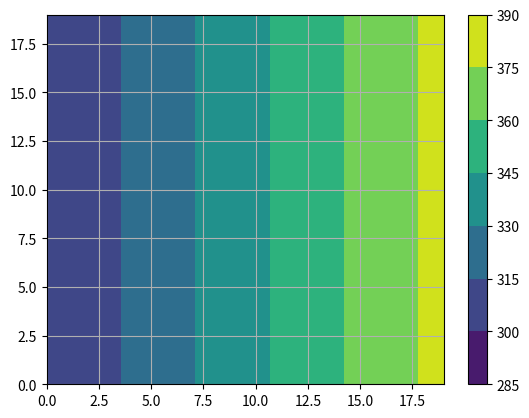
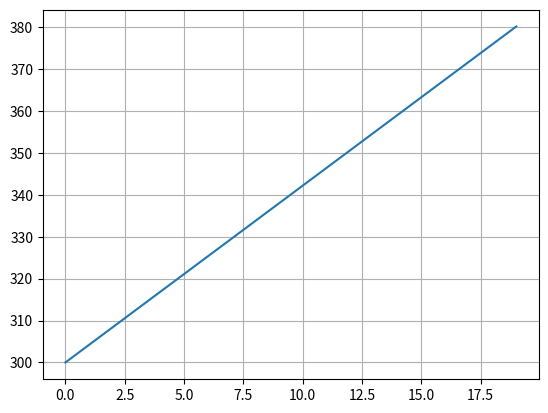

These figures' Python source, in order:
import numpy as np


def gauss_seidel(A, b, x0, epsilon, max_iterations):
    n = len(A)
    x = x0.copy()
    for i in range(max_iterations):
        x_new = np.zeros(n)
        for j in range(n):
            s1 = np.dot(A[j, :j], x_new[:j])
            s2 = np.dot(A[j, j + 1:], x[j + 1:])
            x_new[j] = (b[j] - s1 - s2) / A[j, j]

        if np.allclose(x, x_new, rtol=epsilon):
            print("converged after: " +str(i) + " iterations")
            return x_new
        x = x_new
    return x

def conjugate_gradient(coeff_matrix, constant_vector, initial_guess, tolerance, max_iterations):
    x = initial_guess.copy()
    residual = constant_vector - np.dot(coeff_matrix, x)
    direction = residual.copy()
    residual_squared = np.dot(residual, residual)

    for i in range(max_iterations):
        print(i)
        Ap = np.dot(coeff_matrix, direction)
        alpha = residual_squared / np.dot(direction, Ap)
        x = x + alpha * direction
        residual = residual - alpha * Ap
        new_residual_squared = np.dot(residual, residual)
        if new_residual_squared < tolerance * tolerance:
            print("Converged after " + str(i) + " iterations")
            return x
        direction = residual + (new_residual_squared / residual_squared) * direction
        residual_squared = new_residual_squared

    return x

def get_node_id(row, column):
    return row*n_columns + column

def assemble_diffusion_matrix(n_rows, n_columns, dx, dy, dz, diffusion_coefficient):    
    # the coefficient matrix
    coefficient_matrix = np.zeros([n_nodes, n_nodes])
    for row in range(n_rows):
        for column in range(n_columns):
            node_id_C = row*n_columns + column
            
            # insert east neighbor into A
            if column < n_columns -1:
                a1 = -diffusion_coefficient * (dy*dz) / dx
                coefficient_matrix[node_id_C][get_node_id(row, column + 1)] = a1
                coefficient_matrix[node_id_C][node_id_C] -= a1

            #insert north neighbor into A
            if row > 0:
                a2 = -diffusion_coefficient * (dx*dz) / dy
                coefficient_matrix[node_id_C][get_node_id(row - 1, column)] = a2
                coefficient_matrix[node_id_C][node_id_C] -= a2

            #insert west neighbor into A
            if column > 0:
                a3 = -diffusion_coefficient * (dy*dz) / dx
                coefficient_matrix[node_id_C][get_node_id(row, column - 1)] = a3
                coefficient_matrix[node_id_C][node_id_C] -= a3

            # insert south neighbor into A
            if row < n_rows -1:
                a4 = -diffusion_coefficient * (dx*dz) / dy
                coefficient_matrix[node_id_C][get_node_id(row + 1, column)] = a4
                coefficient_matrix[node_id_C][node_id_C] -= a4

    return coefficient_matrix

def assemble_advection_matrix(n_rows, n_columns, dx, dy, dz, rho, u ,v):
    # the coefficient matrix
    coefficient_matrix = np.zeros([n_nodes, n_nodes])
    for row in range(n_rows):
        for column in range(n_columns):
            node_id_C = get_node_id(row, column)
            
            # insert east neighbor into A
            if column < n_columns -1:
                mdot = rho * (u[node_id_C] + u[get_node_id(row, column + 1)]) / 2
                a1 = mdot * (dy*dz) / 2
                coefficient_matrix[node_id_C][get_node_id(row, column + 1)] = a1
                coefficient_matrix[node_id_C][node_id_C] += a1

            #insert north neighbor into A
            if row > 0:
                mdot = rho * (v[node_id_C] + v[get_node_id(row - 1, column)]) / 2
                a2 = mdot * (dx*dz) / 2
                coefficient_matrix[node_id_C][get_node_id(row - 1, column)] = a2
                coefficient_matrix[node_id_C][node_id_C] += a2

            #insert west neighbor into A
            if column > 0:
                mdot = rho * (u[node_id_C] + u[get_node_id(row, column - 1)]) / 2
                a3 = -mdot * (dy*dz) / 2
                coefficient_matrix[node_id_C][get_node_id(row, column - 1)] = a3
                coefficient_matrix[node_id_C][node_id_C] += a3

            # insert south neighbor into A
            if row < n_rows -1:
                mdot = rho * (v[node_id_C] + v[get_node_id(row + 1, column)]) / 2
                a4 = -mdot * (dx*dz) / 2
                coefficient_matrix[node_id_C][get_node_id(row + 1, column)] = a4
                coefficient_matrix[node_id_C][node_id_C] += a4

    return coefficient_matrix

def apply_dirichlet_boundary_conditions(coefficient_matrix, source_vector, node_id, value):
    coefficient_matrix[node_id][:] = 0
    coefficient_matrix[node_id][node_id] = 1
    source_vector[node_id] = value

def apply_neumann_boundary_conditions(source_vector, node_id, value):
    source_vector[node_id] = value

def solve_linear_system(coeff_matrix, constant_vector, initial_guess, tolerance, max_iterations):
    preconditioner = np.diag(1 / np.diag(coeff_matrix))
    preconditioned_matrix = np.dot(preconditioner, coeff_matrix)
    preconditioned_vector = np.dot(preconditioner, constant_vector)
    solution = conjugate_gradient(preconditioned_matrix, preconditioned_vector, initial_guess, tolerance, max_iterations)
    return solution


n_rows        = 20
n_columns     = 20
n_nodes       = n_rows*n_columns
conductivity  = 237 #alu w/m/k
rho           = 1   # air kg/m3
starting_temp = 0

# spacing between nodes
dx = 1 #/ n_columns
dy = 1 #/ n_rows
dz = 1

# test calculation to verify the result.
gl = conductivity * (n_rows*dy*dz) / (n_columns*dx) # W/K
power = 1000 #w/m2
goal_T = 300 + (power * (n_rows*dy*dz))/gl
print(gl)
print(goal_T)

# the variable vector
solution_vector = np.full(n_nodes, starting_temp)

# the constant vector (source terms)
source_vector = np.full((n_nodes), 0)


u = np.linspace(0,  1, n_nodes)
v = np.linspace(0, -1, n_nodes)

coefficient_matrix = assemble_diffusion_matrix(n_rows, n_columns, dx, dy, dz, conductivity)
#coefficient_matrix = np.add(coefficient_matrix, assemble_advection_matrix(n_rows, n_columns, dx, dy, dz, rho, u, v))

# apply boundary conditions
for row in range(n_rows):
    apply_dirichlet_boundary_conditions(coefficient_matrix, source_vector, get_node_id(row, 0), 300)
    apply_neumann_boundary_conditions(source_vector, get_node_id(row, n_columns - 1), 1000 * (dx*dz))


T = solve_linear_system(coefficient_matrix, source_vector, solution_vector, 1e-6, 10000)
#T = conjugate_gradient(coefficient_matrix, source_vector, solution_vector, 1e-6, 10000)
#T = gauss_seidel(coefficient_matrix, source_vector, solution_vector, 1e-6, 10000)

import matplotlib.pyplot as plt

t_reshaped = np.reshape(T, (-1, n_columns))

plt.contourf(t_reshaped)
plt.colorbar()
plt.grid()

plt.figure()
plt.plot(t_reshaped[5])
plt.grid()

plt.show()